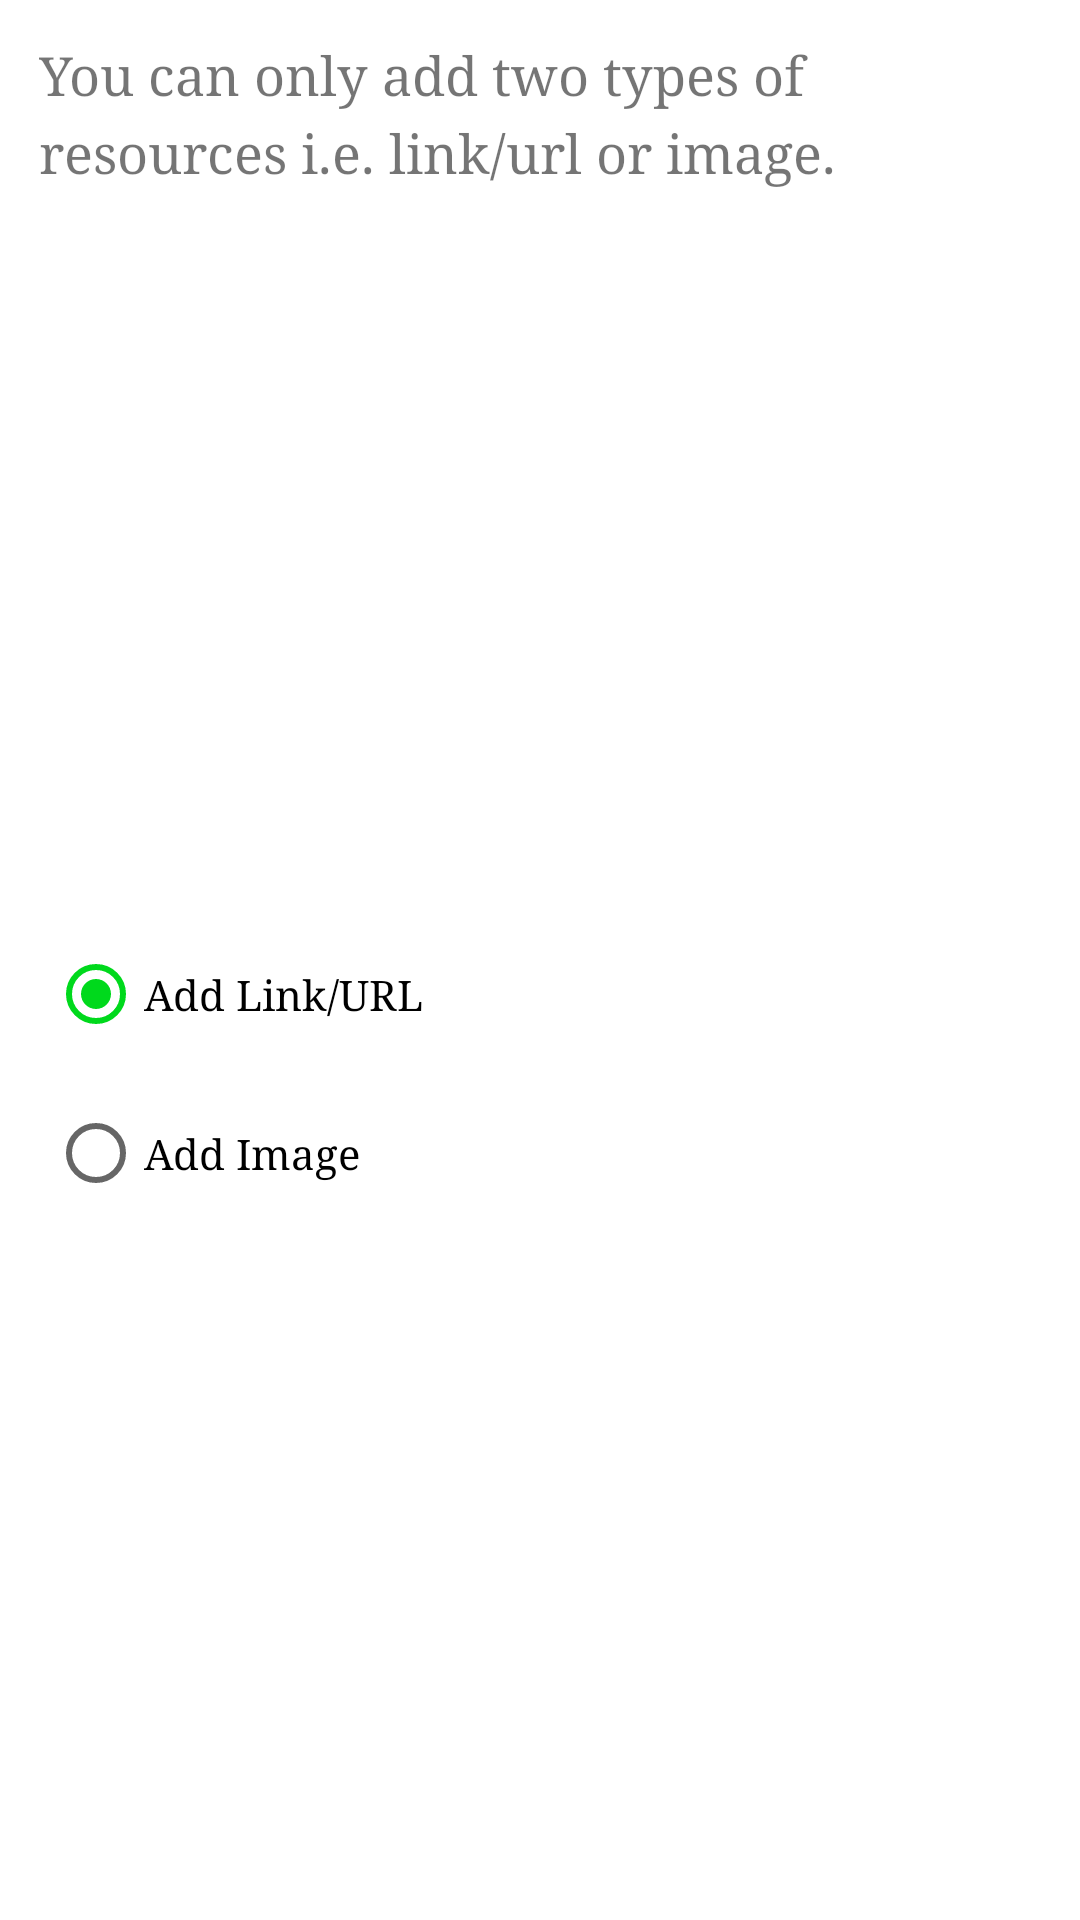

This screen was rendered from an Android layout file. Write that file and the resources it references.
<!-- AndroidManifest.xml: application theme Theme.ProjectPlanner -->
<!-- res/layout/resource_type_choosing_layout_for_dialog.xml -->
<?xml version="1.0" encoding="utf-8"?>
<androidx.constraintlayout.widget.ConstraintLayout xmlns:android="http://schemas.android.com/apk/res/android"
    xmlns:app="http://schemas.android.com/apk/res-auto"
    android:layout_width="match_parent"
    android:layout_height="wrap_content">

    <TextView
        android:id="@+id/resourceTypeMessageTV"
        android:layout_width="0dp"
        android:layout_height="wrap_content"
        android:layout_marginStart="8dp"
        android:layout_marginTop="8dp"
        android:layout_marginEnd="8dp"
        android:lineSpacingExtra="5sp"
        android:padding="5dp"
        android:text="You can only add two types of resources i.e. link/url or image."
        android:textSize="18sp"
        app:layout_constraintEnd_toEndOf="parent"
        app:layout_constraintStart_toStartOf="parent"
        app:layout_constraintTop_toTopOf="parent" />

    <RadioGroup
        android:id="@+id/resourceTypeRG"
        android:layout_width="0dp"
        android:layout_height="wrap_content"
        android:layout_marginStart="16dp"
        android:layout_marginTop="16dp"
        android:layout_marginEnd="16dp"
        android:layout_marginBottom="8dp"
        android:checkedButton="@id/linkRB"
        app:layout_constraintBottom_toBottomOf="parent"
        app:layout_constraintEnd_toEndOf="parent"
        app:layout_constraintHorizontal_bias="0.5"
        app:layout_constraintStart_toStartOf="parent"
        app:layout_constraintTop_toBottomOf="@+id/resourceTypeMessageTV">

        <RadioButton
            android:id="@+id/linkRB"
            android:layout_width="match_parent"
            android:layout_height="wrap_content"
            android:text="Add Link/URL" />

        <RadioButton
            android:id="@+id/imageRB"
            android:layout_width="match_parent"
            android:layout_height="wrap_content"
            android:layout_marginTop="5dp"
            android:text="Add Image" />
    </RadioGroup>
</androidx.constraintlayout.widget.ConstraintLayout>
<!-- resources referenced by this layout -->
<resources>
  <style name="Theme.ProjectPlanner" parent="Theme.MaterialComponents.DayNight.DarkActionBar">
          
          <item name="colorPrimary">@color/color_primary</item>
          <item name="colorPrimaryVariant">@color/color_primary</item>
          <item name="colorOnPrimary">@color/white</item>
          
          <item name="colorSecondary">@color/color_secondary</item>
          <item name="colorSecondaryVariant">@color/color_secondary_variant</item>
          <item name="colorOnSecondary">@color/black</item>
          
          <item name="android:statusBarColor" tools:targetApi="l">?attr/colorPrimaryVariant</item>
          
          <item name="android:textColorPrimary">@color/primary_text_color</item>
          <item name="fontFamily">serif</item>
  
      </style>
  <color name="color_primary">#119A17</color>
  <color name="white">#FFFFFFFF</color>
  <color name="color_secondary">#FF00D91C</color>
  <color name="color_secondary_variant">#FF00A716</color>
  <color name="black">#FF000000</color>
  <color name="primary_text_color">#212121</color>
</resources>
